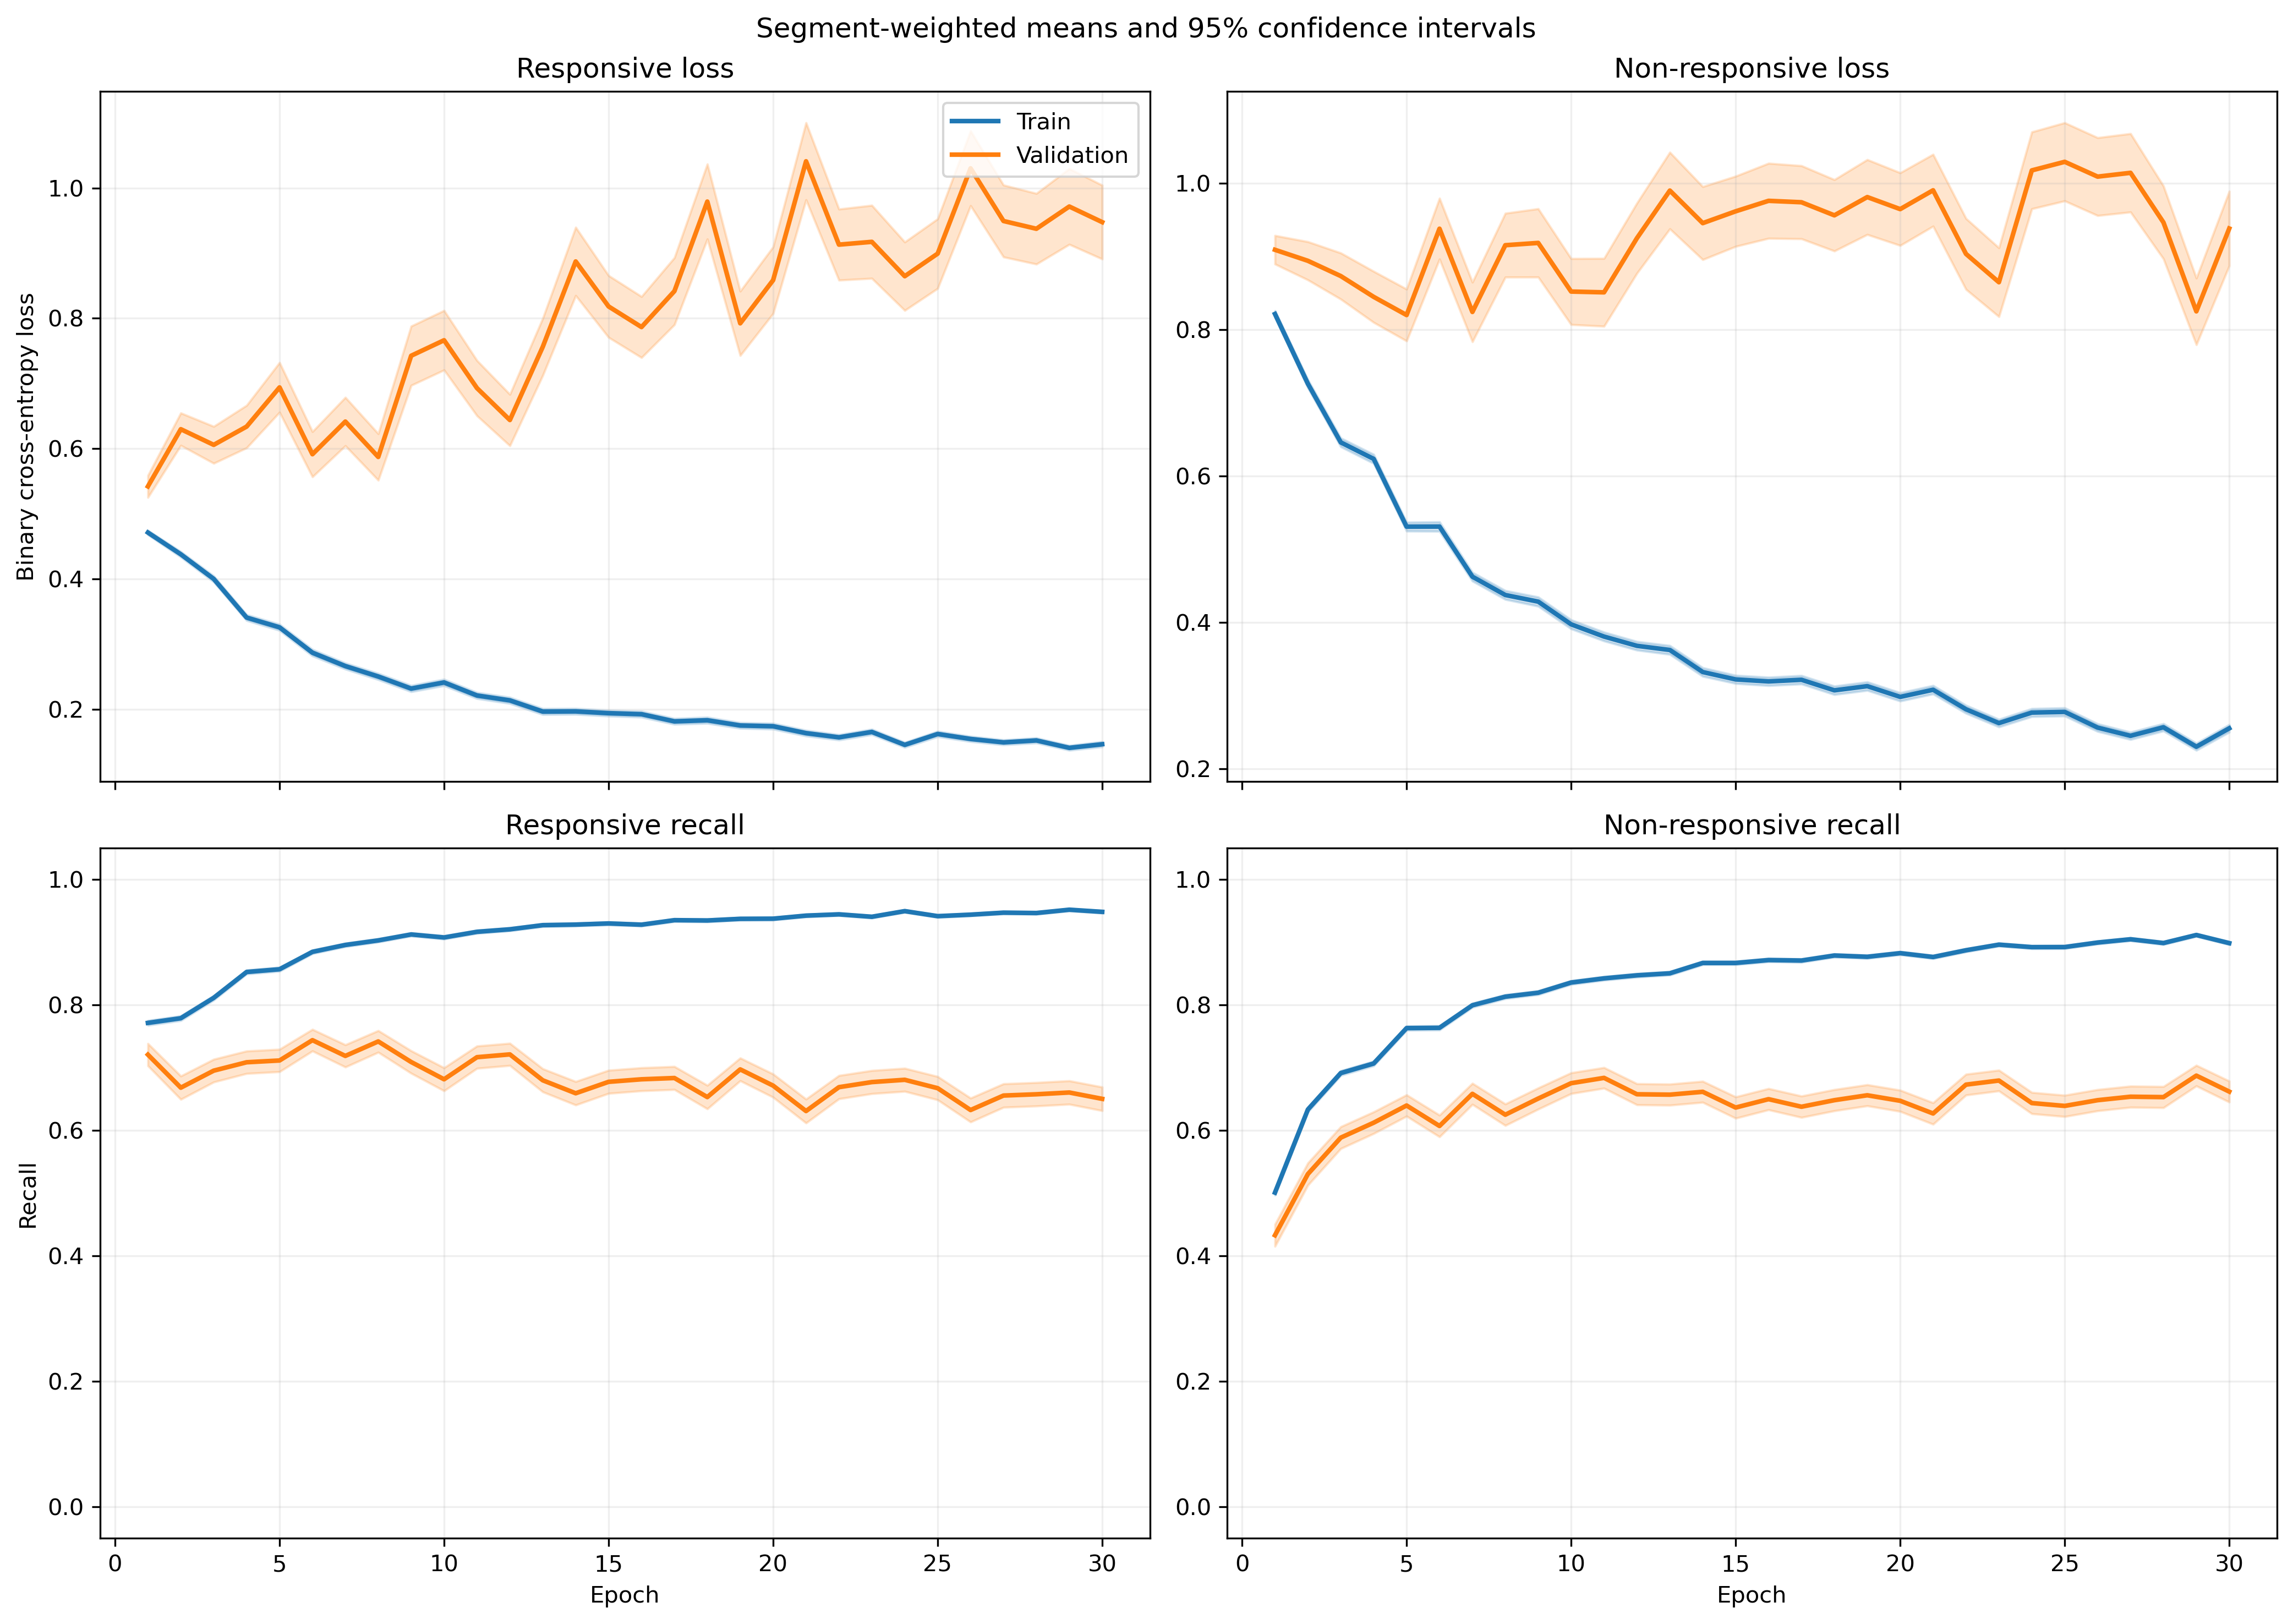

The data file committed next to this chart (first rows):
fold, epoch, split, r_loss, r_loss_count, r_loss_sum, r_loss_sum_sq, r_recall, r_recall_count, r_recall_sum, r_recall_sum_sq, nr_loss, nr_loss_count, nr_loss_sum, nr_loss_sum_sq, nr_recall, nr_recall_count, nr_recall_sum, nr_recall_sum_sq
1, 1, train, 0.4868, 2449, 1192, 807.1, 0.7836, 2449, 1919, 1919, 0.7975, 3066, 2445, 2552, 0.4795, 3066, 1470, 1470
1, 1, validation, 0.2642, 21, 5.549, 1.861, 1.0, 21, 21.0, 21.0, , 0, 0.0, 0.0, , 0, 0.0, 0.0
1, 2, train, 0.4221, 2449, 1034, 801.7, 0.8077, 2449, 1978, 1978, 0.7183, 3066, 2202, 2743, 0.6168, 3066, 1891, 1891
1, 2, validation, 0.1878, 21, 3.945, 1.26, 0.9524, 21, 20.0, 20.0, , 0, 0.0, 0.0, , 0, 0.0, 0.0
1, 3, train, 0.4207, 2449, 1030, 1049, 0.8032, 2449, 1967, 1967, 0.5919, 3066, 1815, 2514, 0.7185, 3066, 2203, 2203
1, 3, validation, 0.1686, 21, 3.541, 0.966, 1.0, 21, 21.0, 21.0, , 0, 0.0, 0.0, , 0, 0.0, 0.0
1, 4, train, 0.3608, 2449, 883.7, 985, 0.8428, 2449, 2064, 2064, 0.6022, 3066, 1846, 2722, 0.7104, 3066, 2178, 2178
1, 4, validation, 0.1436, 21, 3.015, 0.9896, 0.9524, 21, 20.0, 20.0, , 0, 0.0, 0.0, , 0, 0.0, 0.0
1, 5, train, 0.3687, 2449, 903, 1041, 0.833, 2449, 2040, 2040, 0.4573, 3066, 1402, 2149, 0.803, 3066, 2462, 2462
1, 5, validation, 0.1252, 21, 2.629, 0.7151, 1.0, 21, 21.0, 21.0, , 0, 0.0, 0.0, , 0, 0.0, 0.0
1, 6, train, 0.4171, 2449, 1022, 1782, 0.8187, 2449, 2005, 2005, 0.4566, 3066, 1400, 2576, 0.8027, 3066, 2461, 2461
1, 6, validation, 0.1405, 21, 2.951, 3.249, 0.9524, 21, 20.0, 20.0, , 0, 0.0, 0.0, , 0, 0.0, 0.0
1, 7, train, 0.2693, 2449, 659.5, 827.9, 0.8955, 2449, 2193, 2193, 0.4552, 3066, 1396, 2320, 0.803, 3066, 2462, 2462
1, 7, validation, 0.1047, 21, 2.199, 0.7976, 0.9524, 21, 20.0, 20.0, , 0, 0.0, 0.0, , 0, 0.0, 0.0
1, 8, train, 0.2244, 2449, 549.5, 857.4, 0.9196, 2449, 2252, 2252, 0.4711, 3066, 1444, 2628, 0.7896, 3066, 2421, 2421
1, 8, validation, 0.06561, 21, 1.378, 0.3886, 1.0, 21, 21.0, 21.0, , 0, 0.0, 0.0, , 0, 0.0, 0.0
1, 9, train, 0.2411, 2449, 590.5, 842.4, 0.9085, 2449, 2225, 2225, 0.4998, 3066, 1532, 2706, 0.7756, 3066, 2378, 2378
1, 9, validation, 0.115, 21, 2.414, 0.8645, 1.0, 21, 21.0, 21.0, , 0, 0.0, 0.0, , 0, 0.0, 0.0
1, 10, train, 0.1871, 2449, 458.2, 551.2, 0.9343, 2449, 2288, 2288, 0.4675, 3066, 1433, 2763, 0.8053, 3066, 2469, 2469
1, 10, validation, 0.09798, 21, 2.058, 0.801, 0.9524, 21, 20.0, 20.0, , 0, 0.0, 0.0, , 0, 0.0, 0.0
1, 11, train, 0.1867, 2449, 457.2, 592.4, 0.9257, 2449, 2267, 2267, 0.4464, 3066, 1369, 2463, 0.8089, 3066, 2480, 2480
1, 11, validation, 0.2102, 21, 4.414, 3.293, 0.9048, 21, 19.0, 19.0, , 0, 0.0, 0.0, , 0, 0.0, 0.0
1, 12, train, 0.3464, 2449, 848.3, 1566, 0.8616, 2449, 2110, 2110, 0.3113, 3066, 954.4, 1619, 0.8656, 3066, 2654, 2654
1, 12, validation, 0.3915, 21, 8.222, 17.77, 0.8571, 21, 18.0, 18.0, , 0, 0.0, 0.0, , 0, 0.0, 0.0
1, 13, train, 0.2251, 2449, 551.2, 726.5, 0.9147, 2449, 2240, 2240, 0.339, 3066, 1039, 1741, 0.8607, 3066, 2639, 2639
1, 13, validation, 0.2931, 21, 6.154, 7.755, 0.8571, 21, 18.0, 18.0, , 0, 0.0, 0.0, , 0, 0.0, 0.0
1, 14, train, 0.219, 2449, 536.3, 841, 0.9143, 2449, 2239, 2239, 0.3658, 3066, 1121, 2410, 0.8598, 3066, 2636, 2636
1, 14, validation, 0.1756, 21, 3.689, 3.303, 0.9048, 21, 19.0, 19.0, , 0, 0.0, 0.0, , 0, 0.0, 0.0
1, 15, train, 0.2253, 2449, 551.7, 631, 0.9163, 2449, 2244, 2244, 0.2874, 3066, 881, 1297, 0.8898, 3066, 2728, 2728
1, 15, validation, 0.1823, 21, 3.828, 2.253, 0.9524, 21, 20.0, 20.0, , 0, 0.0, 0.0, , 0, 0.0, 0.0
1, 16, train, 0.1668, 2449, 408.5, 551.4, 0.9412, 2449, 2305, 2305, 0.3409, 3066, 1045, 1851, 0.8594, 3066, 2635, 2635
1, 16, validation, 0.04805, 21, 1.009, 0.2069, 1.0, 21, 21.0, 21.0, , 0, 0.0, 0.0, , 0, 0.0, 0.0
1, 17, train, 0.1418, 2449, 347.3, 556, 0.9526, 2449, 2333, 2333, 0.3802, 3066, 1166, 2408, 0.8467, 3066, 2596, 2596
1, 17, validation, 0.1015, 21, 2.131, 1.15, 0.9524, 21, 20.0, 20.0, , 0, 0.0, 0.0, , 0, 0.0, 0.0
1, 18, train, 0.2553, 2449, 625.2, 1156, 0.9008, 2449, 2206, 2206, 0.2922, 3066, 895.9, 1947, 0.8858, 3066, 2716, 2716
1, 18, validation, 0.2347, 21, 4.929, 7.769, 0.9048, 21, 19.0, 19.0, , 0, 0.0, 0.0, , 0, 0.0, 0.0
1, 19, train, 0.1322, 2449, 323.8, 414.4, 0.96, 2449, 2351, 2351, 0.3225, 3066, 988.9, 1790, 0.8686, 3066, 2663, 2663
1, 19, validation, 0.174, 21, 3.653, 2.876, 0.9048, 21, 19.0, 19.0, , 0, 0.0, 0.0, , 0, 0.0, 0.0
1, 20, train, 0.1912, 2449, 468.2, 612.7, 0.9249, 2449, 2265, 2265, 0.3472, 3066, 1064, 1900, 0.8493, 3066, 2604, 2604
1, 20, validation, 0.3754, 21, 7.884, 19.13, 0.8571, 21, 18.0, 18.0, , 0, 0.0, 0.0, , 0, 0.0, 0.0
1, 21, train, 0.1361, 2449, 333.2, 598.7, 0.9547, 2449, 2338, 2338, 0.3349, 3066, 1027, 2210, 0.8659, 3066, 2655, 2655
1, 21, validation, 0.1356, 21, 2.848, 4.501, 0.9524, 21, 20.0, 20.0, , 0, 0.0, 0.0, , 0, 0.0, 0.0
1, 22, train, 0.118, 2449, 288.9, 402.2, 0.9571, 2449, 2344, 2344, 0.353, 3066, 1082, 2309, 0.8565, 3066, 2626, 2626
1, 22, validation, 0.1346, 21, 2.826, 1.826, 0.9524, 21, 20.0, 20.0, , 0, 0.0, 0.0, , 0, 0.0, 0.0
1, 23, train, 0.186, 2449, 455.5, 649.7, 0.9306, 2449, 2279, 2279, 0.2383, 3066, 730.7, 1303, 0.9093, 3066, 2788, 2788
1, 23, validation, 0.3897, 21, 8.184, 14.64, 0.8095, 21, 17.0, 17.0, , 0, 0.0, 0.0, , 0, 0.0, 0.0
1, 24, train, 0.2625, 2449, 642.9, 1131, 0.8947, 2449, 2191, 2191, 0.1814, 3066, 556, 993.1, 0.9286, 3066, 2847, 2847
1, 24, validation, 0.5468, 21, 11.48, 33.91, 0.8095, 21, 17.0, 17.0, , 0, 0.0, 0.0, , 0, 0.0, 0.0
1, 25, train, 0.2422, 2449, 593.1, 992.2, 0.9032, 2449, 2212, 2212, 0.1942, 3066, 595.5, 1032, 0.9256, 3066, 2838, 2838
1, 25, validation, 0.5022, 21, 10.55, 16.59, 0.7619, 21, 16.0, 16.0, , 0, 0.0, 0.0, , 0, 0.0, 0.0
1, 26, train, 0.1316, 2449, 322.3, 449.6, 0.951, 2449, 2329, 2329, 0.2701, 3066, 828.2, 1515, 0.8894, 3066, 2727, 2727
1, 26, validation, 0.1096, 21, 2.302, 0.9704, 0.9524, 21, 20.0, 20.0, , 0, 0.0, 0.0, , 0, 0.0, 0.0
1, 27, train, 0.1341, 2449, 328.5, 519.3, 0.9551, 2449, 2339, 2339, 0.2946, 3066, 903.3, 1864, 0.8819, 3066, 2704, 2704
1, 27, validation, 0.05173, 21, 1.086, 0.2369, 1.0, 21, 21.0, 21.0, , 0, 0.0, 0.0, , 0, 0.0, 0.0
1, 28, train, 0.1338, 2449, 327.6, 450, 0.9571, 2449, 2344, 2344, 0.2366, 3066, 725.6, 1309, 0.908, 3066, 2784, 2784
1, 28, validation, 0.1448, 21, 3.041, 2.109, 0.8571, 21, 18.0, 18.0, , 0, 0.0, 0.0, , 0, 0.0, 0.0
1, 29, train, 0.0843, 2449, 206.5, 172.7, 0.9743, 2449, 2386, 2386, 0.3282, 3066, 1006, 1773, 0.8686, 3066, 2663, 2663
1, 29, validation, 0.2583, 21, 5.425, 7.222, 0.9048, 21, 19.0, 19.0, , 0, 0.0, 0.0, , 0, 0.0, 0.0
1, 30, train, 0.0926, 2449, 226.8, 231.9, 0.9726, 2449, 2382, 2382, 0.2984, 3066, 914.9, 1712, 0.8787, 3066, 2694, 2694
1, 30, validation, 0.1495, 21, 3.139, 3.68, 0.9048, 21, 19.0, 19.0, , 0, 0.0, 0.0, , 0, 0.0, 0.0
... 1,140 more rows
